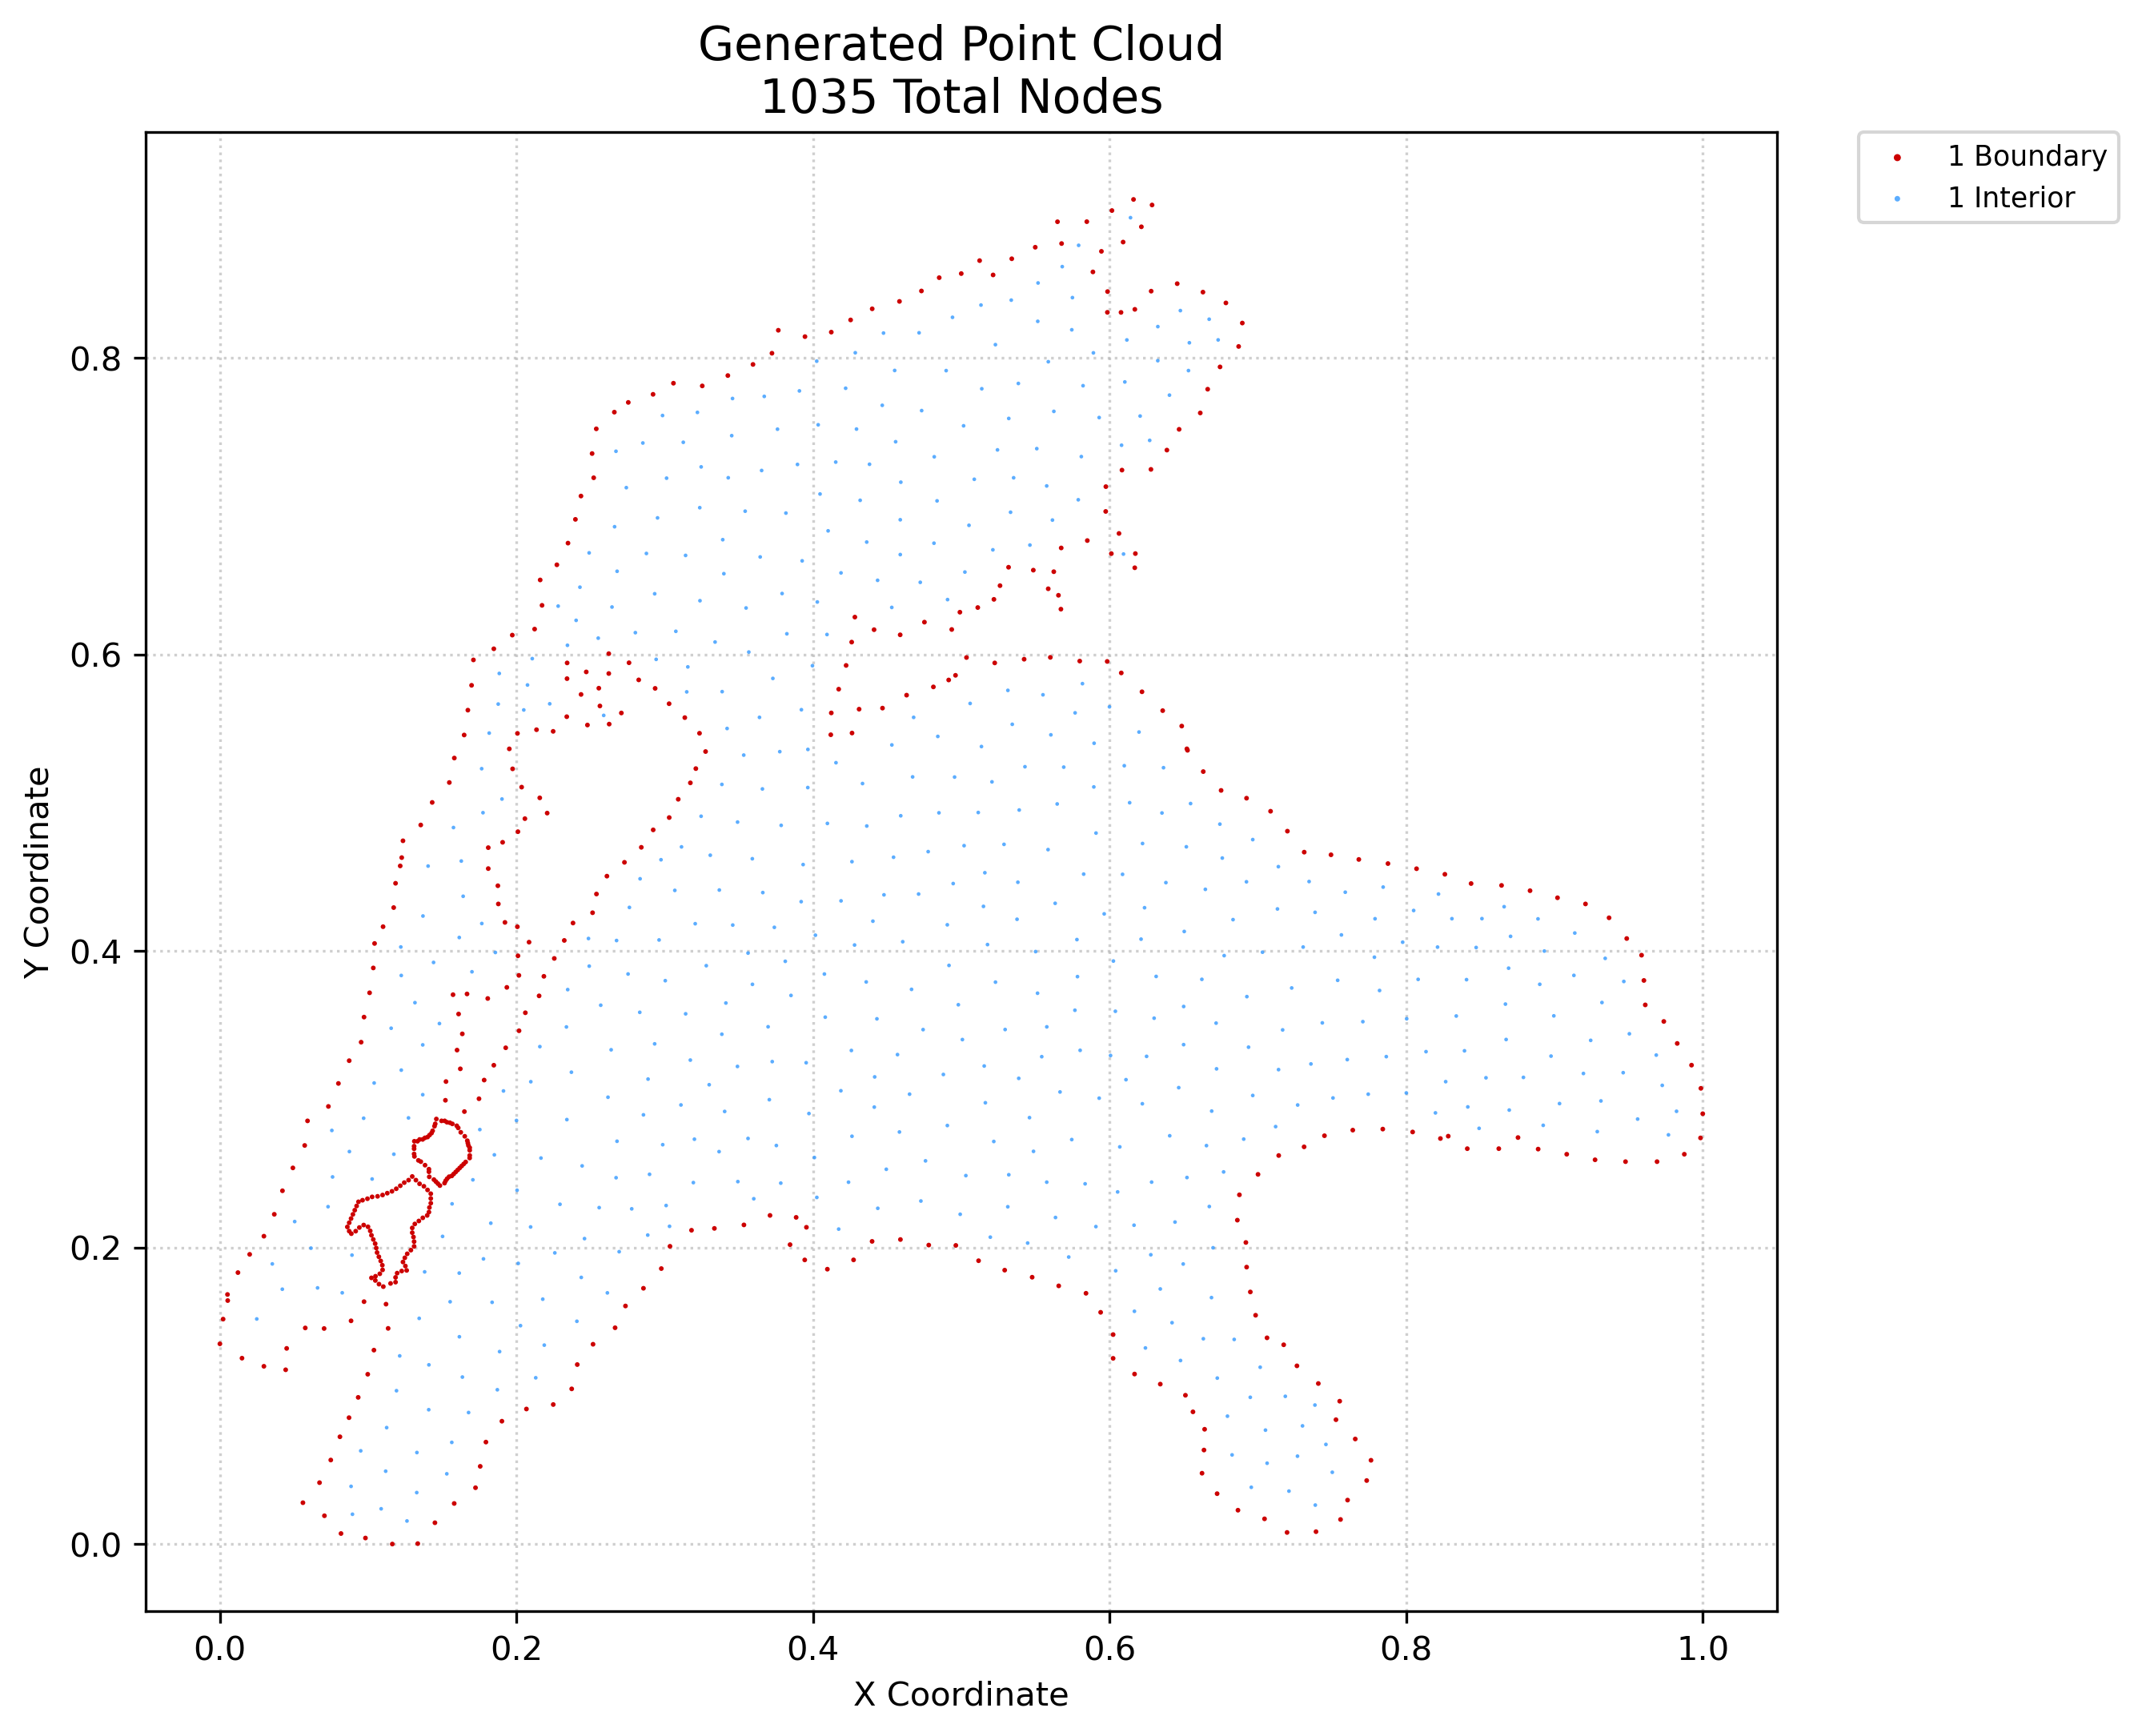

The table this chart was drawn from, first rows:
x, y, region, classification
0.0, 0.135, 1, boundary
0.002174, 0.1517, 1, boundary
0.005124, 0.1683, 1, boundary
0.01218, 0.1831, 1, boundary
0.01491, 0.1254, 1, boundary
0.02009, 0.1954, 1, boundary
0.02968, 0.1199, 1, boundary
0.02968, 0.2076, 1, boundary
0.03669, 0.2224, 1, boundary
0.04219, 0.2383, 1, boundary
0.04436, 0.1175, 1, boundary
0.04503, 0.132, 1, boundary
0.04922, 0.2537, 1, boundary
0.05599, 0.02788, 1, boundary
0.05757, 0.1458, 1, boundary
0.05719, 0.2688, 1, boundary
0.0591, 0.2854, 1, boundary
0.06719, 0.04141, 1, boundary
0.07049, 0.01908, 1, boundary
0.07028, 0.1454, 1, boundary
0.07318, 0.2951, 1, boundary
0.07478, 0.05667, 1, boundary
0.08167, 0.007097, 1, boundary
0.08095, 0.07234, 1, boundary
0.07993, 0.3106, 1, boundary
0.08709, 0.08523, 1, boundary
0.0872, 0.326, 1, boundary
0.08845, 0.1505, 1, boundary
0.09327, 0.09892, 1, boundary
0.0972, 0.1635, 1, boundary
0.09525, 0.3385, 1, boundary
0.0972, 0.3554, 1, boundary
0.09816, 0.004071, 1, boundary
0.09971, 0.1145, 1, boundary
0.101, 0.3718, 1, boundary
0.1039, 0.1308, 1, boundary
0.1035, 0.3885, 1, boundary
0.1043, 0.4051, 1, boundary
0.112, 0.1618, 1, boundary
0.11, 0.4164, 1, boundary
0.1135, 0.1455, 1, boundary
0.1163, 0.0, 1, boundary
0.1172, 0.4293, 1, boundary
0.1185, 0.4456, 1, boundary
0.1216, 0.4574, 1, boundary
0.1235, 0.4743, 1, boundary
0.1334, 0.0002889, 1, boundary
0.1355, 0.485, 1, boundary
0.145, 0.01437, 1, boundary
0.1432, 0.5002, 1, boundary
0.1547, 0.5136, 1, boundary
0.158, 0.02737, 1, boundary
0.1581, 0.5301, 1, boundary
0.1647, 0.5457, 1, boundary
0.1672, 0.5624, 1, boundary
0.1697, 0.5792, 1, boundary
0.1724, 0.03798, 1, boundary
0.171, 0.5963, 1, boundary
0.1756, 0.05241, 1, boundary
0.1794, 0.06877, 1, boundary
... 975 more rows
